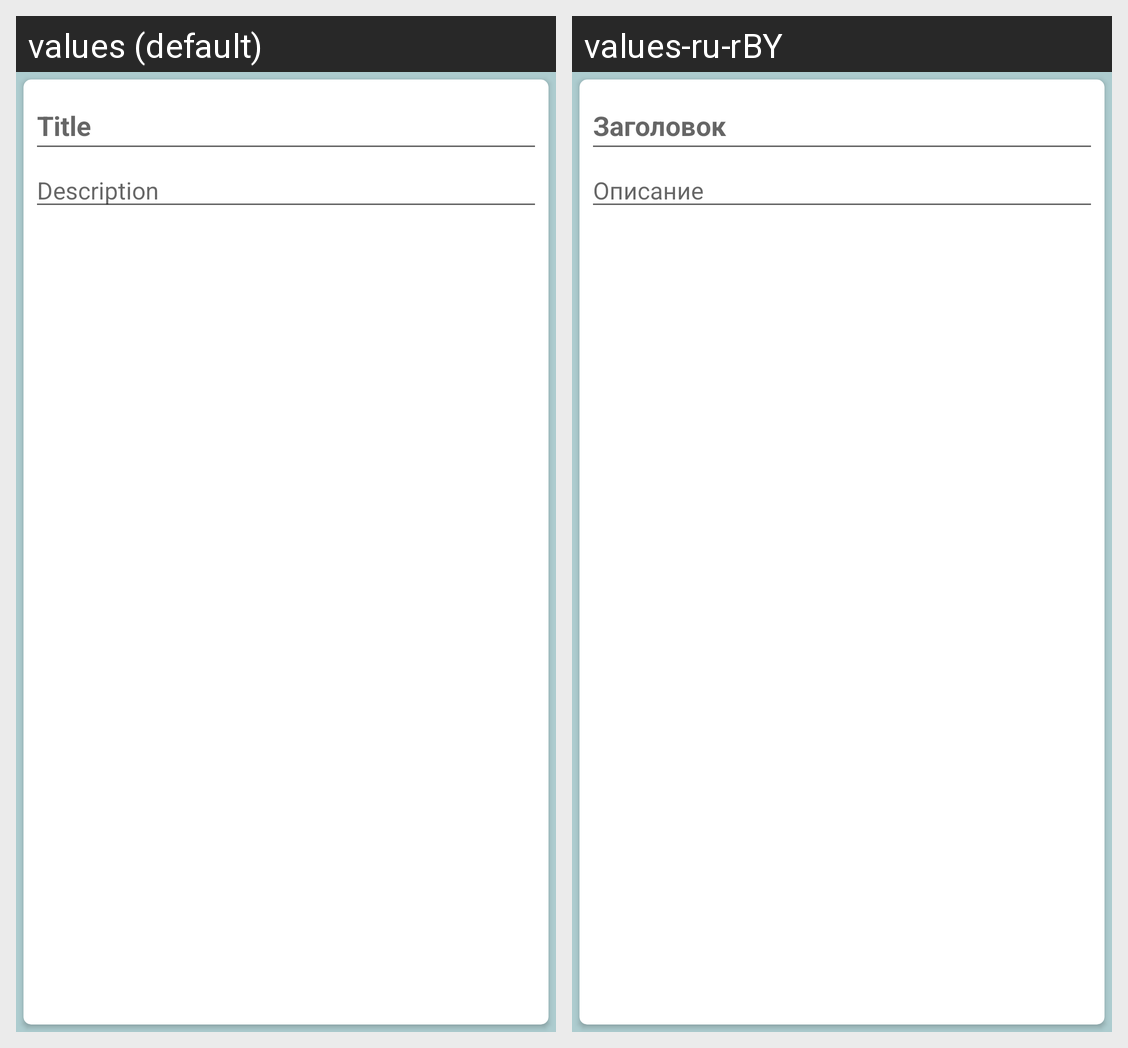

Strings drawn on this Android screen and how each of the app's shown locales translates them:
Android screen res/layout/activity_new_note.xml rendered under 2 locales, left to right: values (default), values-ru-rBY. Device: Nexus 5 (rendered at 1080×1920; each locale shown at half size, 540×960, under a caption strip naming it); theme Base.Theme.ShoppingNotebookGreen.
Strings drawn on this screen, with the default value and each locale's value (text and hints the layout hard-codes, and strings that could not be matched under every locale, appear in the picture but are not listed):

title_hint
  values: Title
  values-ru-rBY: Заголовок

description_hint
  values: Description
  values-ru-rBY: Описание
